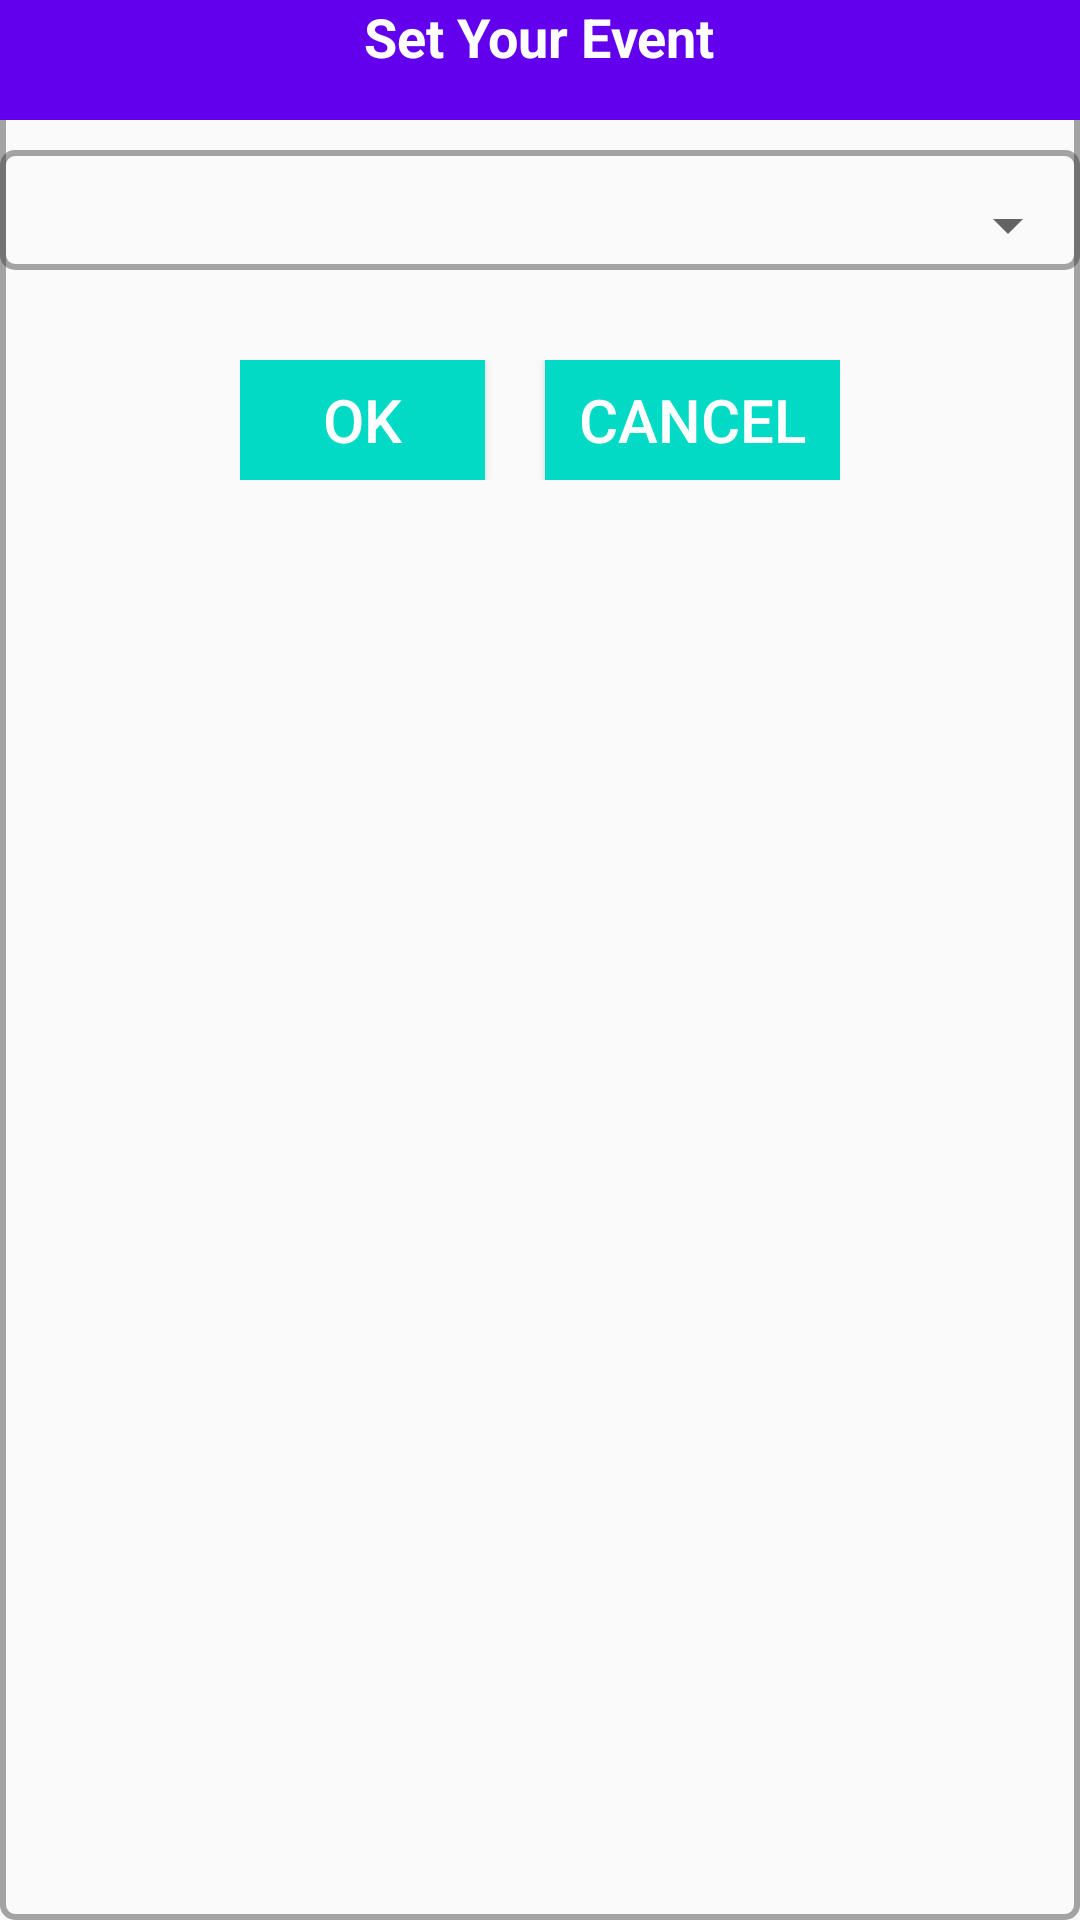

Android layout source for this screen:
<!-- AndroidManifest.xml: application theme AppTheme -->
<!-- res/layout/pop_up_spinner.xml -->
<?xml version="1.0" encoding="utf-8"?>
<LinearLayout
    xmlns:android="http://schemas.android.com/apk/res/android"
    android:orientation="vertical"
    android:layout_width="match_parent"
    android:layout_margin="20dp"
    android:background="@drawable/grey_border"
    android:layout_height="wrap_content">

    <LinearLayout
        android:layout_width="match_parent"
        android:layout_height="40dp"
        android:orientation="vertical"
        android:background="@color/colorPrimary">

        <TextView
            android:layout_width="wrap_content"
            android:layout_height="wrap_content"
            android:text="Set Your Event"
            android:textColor="#fff"
            android:textSize="18sp"
            android:textStyle="bold"
            android:layout_gravity="center"
            android:gravity="center"/>


    </LinearLayout>

    <LinearLayout
        android:layout_width="match_parent"
        android:layout_height="40dp"
        android:orientation="vertical"
        android:layout_marginTop="10dp"
        android:background="@drawable/grey_border">

    <Spinner
        android:id="@+id/spinnerPopup"
        android:layout_width="match_parent"
        android:layout_height="50dp"
        android:text="2020"
        android:theme="@style/mySpinnerItemStyle"
        android:layout_gravity="center_vertical"
        android:gravity="start"
        android:textSize="15sp"
        />


</LinearLayout>


    <LinearLayout
        android:layout_width="200dp"
        android:layout_height="40dp"
        android:layout_gravity="center"
        android:layout_marginTop="30dp"
        android:layout_marginBottom="30dp"
        android:orientation="horizontal">

        <Button
            android:id="@+id/okBtn"
            android:layout_width="0dp"
            android:layout_height="match_parent"
            android:layout_weight="5"
            android:gravity="center"
            android:text="Ok"
            android:layout_marginRight="10dp"
            android:background="@color/colorAccent"
            android:textSize="20sp"
            android:textColor="#fff"/>

        <Button
            android:id="@+id/cancelBtn"
            android:layout_width="0dp"
            android:layout_height="match_parent"
            android:layout_weight="6"
            android:text="Cancel"
            android:layout_marginLeft="10dp"
            android:gravity="center"
            android:textSize="20sp"
            android:background="@color/colorAccent"
            android:textColor="#fff"/>

    </LinearLayout>




</LinearLayout>
<!-- resources referenced by this layout -->
<resources>
  <!-- drawable grey_border (drawable) -->
  <?xml version="1.0" encoding="utf-8"?>
  <shape xmlns:android="http://schemas.android.com/apk/res/android"
      android:shape="rectangle">
  
      <corners
          android:topLeftRadius="4dp"
          android:topRightRadius="4dp"
          android:bottomLeftRadius="4dp"
          android:bottomRightRadius="4dp"/>
  
      <stroke
          android:width="2dp"
          android:color="#70333333"/>
  
  </shape>
  <style name="mySpinnerItemStyle" parent="Widget.AppCompat.Light.DropDownItem.Spinner">
          <item name="android:textColor">#000000</item>
          <item name="android:textSize">15sp</item>
      </style>
  <style name="AppTheme" parent="Theme.AppCompat.Light.DarkActionBar">
          
          <item name="colorPrimary">@color/colorPrimary</item>
          <item name="colorPrimaryDark">@color/colorPrimaryDark</item>
          <item name="colorAccent">@color/colorAccent</item>
  
      </style>
  <!-- not gathered from this repository: default colours our renderer supplied (Android Studio template values) -->
  <color name="colorPrimary">#FF6200EE</color>
  <color name="colorPrimaryDark">#FF3700B3</color>
  <color name="colorAccent">#FF03DAC5</color>
</resources>
